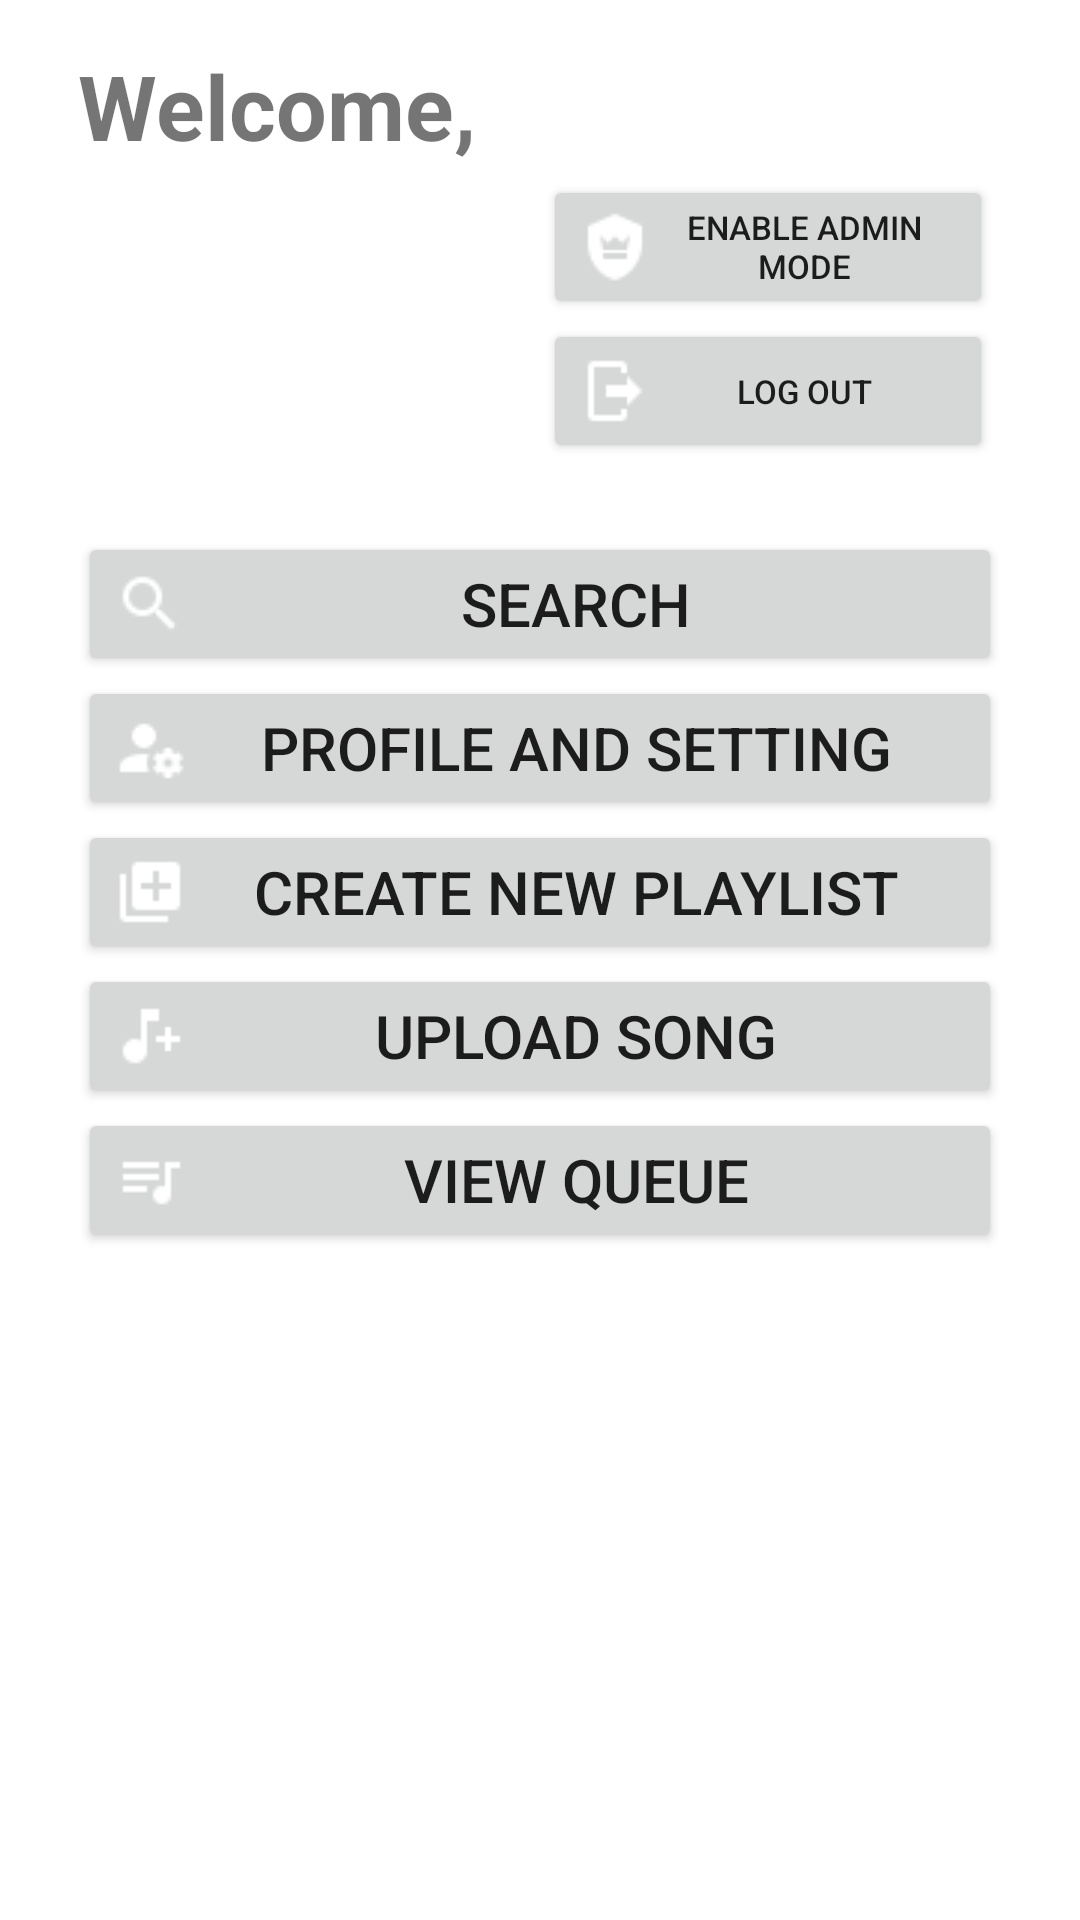

Layout XML and referenced resources for this Android screen:
<!-- AndroidManifest.xml: application theme Theme.Aria -->
<!-- res/layout/activity_regular_user_home_page.xml -->
<?xml version="1.0" encoding="utf-8"?>
<LinearLayout xmlns:android="http://schemas.android.com/apk/res/android"
    xmlns:tools="http://schemas.android.com/tools"
    android:layout_width="match_parent"
    android:layout_height="match_parent"
    tools:context=".RegularUserHomePage"
    android:padding="10dp"
    android:gravity="center_horizontal"
    android:orientation="vertical">

    <TextView
        android:id="@+id/welcome_username"
        android:layout_width="match_parent"
        android:layout_height="wrap_content"
        android:text="@string/welcome_username"
        android:textSize="30sp"
        android:layout_marginTop="5dp"
        android:paddingLeft="16dp"
        android:paddingRight="16dp"
        android:textStyle="bold"/>

    <LinearLayout
        android:layout_width="match_parent"
        android:layout_height="match_parent"
        android:paddingLeft="16dp"
        android:paddingRight="16dp"
        android:orientation="vertical" >

        <LinearLayout
            android:layout_width="150dp"
            android:layout_height="wrap_content"
            android:layout_gravity="end"
            android:orientation="vertical"
            android:layout_margin="3dp">

            <Button
                android:id="@+id/enable_admin"
                android:layout_width="wrap_content"
                android:layout_height="wrap_content"
                android:layout_gravity="end"
                android:drawableLeft="@drawable/admin_logo"
                android:text="@string/enable_admin_mode"
                android:textSize="11sp"
                tools:ignore="RtlHardcoded,TextContrastCheck" />

            <Button
                android:id="@+id/log_out"
                android:layout_width="150dp"
                android:layout_height="wrap_content"
                android:layout_gravity="end"
                android:drawableLeft="@drawable/logout"
                android:text="@string/home_log_out"
                android:textSize="11sp"
                tools:ignore="RtlHardcoded,TextContrastCheck" />

        </LinearLayout>


        <Button
            android:id="@+id/search"
            android:layout_width="match_parent"
            android:layout_height="wrap_content"
            android:layout_marginTop="20dp"
            android:drawableLeft="@drawable/search_logo"
            android:text="@string/home_search"
            android:textSize="20sp"
            tools:ignore="RtlHardcoded,TextContrastCheck" />

        <Button
            android:id="@+id/profile_setting"
            android:layout_width="match_parent"
            android:layout_height="wrap_content"
            android:drawableLeft="@drawable/profile_settings"
            android:text="@string/profile_and_setting"
            android:textSize="20sp"
            tools:ignore="RtlHardcoded,TextContrastCheck" />

        <Button
            android:id="@+id/create_playlist"
            android:layout_width="match_parent"
            android:layout_height="wrap_content"
            android:drawableLeft="@drawable/add_playlist"
            android:text="@string/create_new_playlist"
            android:textSize="20sp"
            tools:ignore="RtlHardcoded,TextContrastCheck" />

        <Button
            android:id="@+id/upload_song"
            android:layout_width="match_parent"
            android:layout_height="wrap_content"
            android:drawableLeft="@drawable/add_song"
            android:text="@string/upload_song"
            android:textSize="20sp"
            tools:ignore="RtlHardcoded,TextContrastCheck" />

        <Button
            android:id="@+id/queue_page"
            android:layout_width="match_parent"
            android:layout_height="wrap_content"
            android:drawableLeft="@drawable/queue_logo"
            android:text="@string/view_queue"
            android:textSize="20sp"
            tools:ignore="RtlHardcoded,TextContrastCheck" />

    </LinearLayout>

</LinearLayout>
<!-- resources referenced by this layout -->
<resources>
  <!-- drawable add_playlist: png bitmap (drawable, 397 bytes) -->
  <!-- drawable add_song: png bitmap (drawable, 420 bytes) -->
  <!-- drawable admin_logo: png bitmap (drawable, 568 bytes) -->
  <!-- drawable logout: png bitmap (drawable, 397 bytes) -->
  <!-- drawable profile_settings: png bitmap (drawable, 523 bytes) -->
  <!-- drawable queue_logo: png bitmap (drawable, 379 bytes) -->
  <!-- drawable search_logo: png bitmap (drawable, 497 bytes) -->
  <string name="create_new_playlist">Create New Playlist</string>
  <string name="enable_admin_mode">Enable Admin Mode</string>
  <string name="home_log_out">Log Out</string>
  <string name="home_search">Search</string>
  <string name="profile_and_setting">Profile and Setting</string>
  <string name="upload_song">Upload Song</string>
  <string name="view_queue">View Queue</string>
  <string name="welcome_username">"Welcome, "</string>
  <style name="Theme.Aria" parent="Theme.MaterialComponents.DayNight.DarkActionBar">
          
          <item name="colorPrimary">@color/green</item>
          <item name="colorPrimaryVariant">@color/green2</item>
          <item name="colorOnPrimary">@color/white</item>
          
          <item name="colorSecondary">@color/teal_200</item>
          <item name="colorSecondaryVariant">@color/teal_700</item>
          <item name="colorOnSecondary">@color/black</item>
          
          <item name="android:statusBarColor" tools:targetApi="l">?attr/colorPrimaryVariant</item>
          
      </style>
  <color name="green">#72AE55</color>
  <color name="green2">#ADD899</color>
  <color name="white">#FFFFFFFF</color>
  <color name="teal_200">#FF03DAC5</color>
  <color name="teal_700">#FF018786</color>
  <color name="black">#FF000000</color>
</resources>
